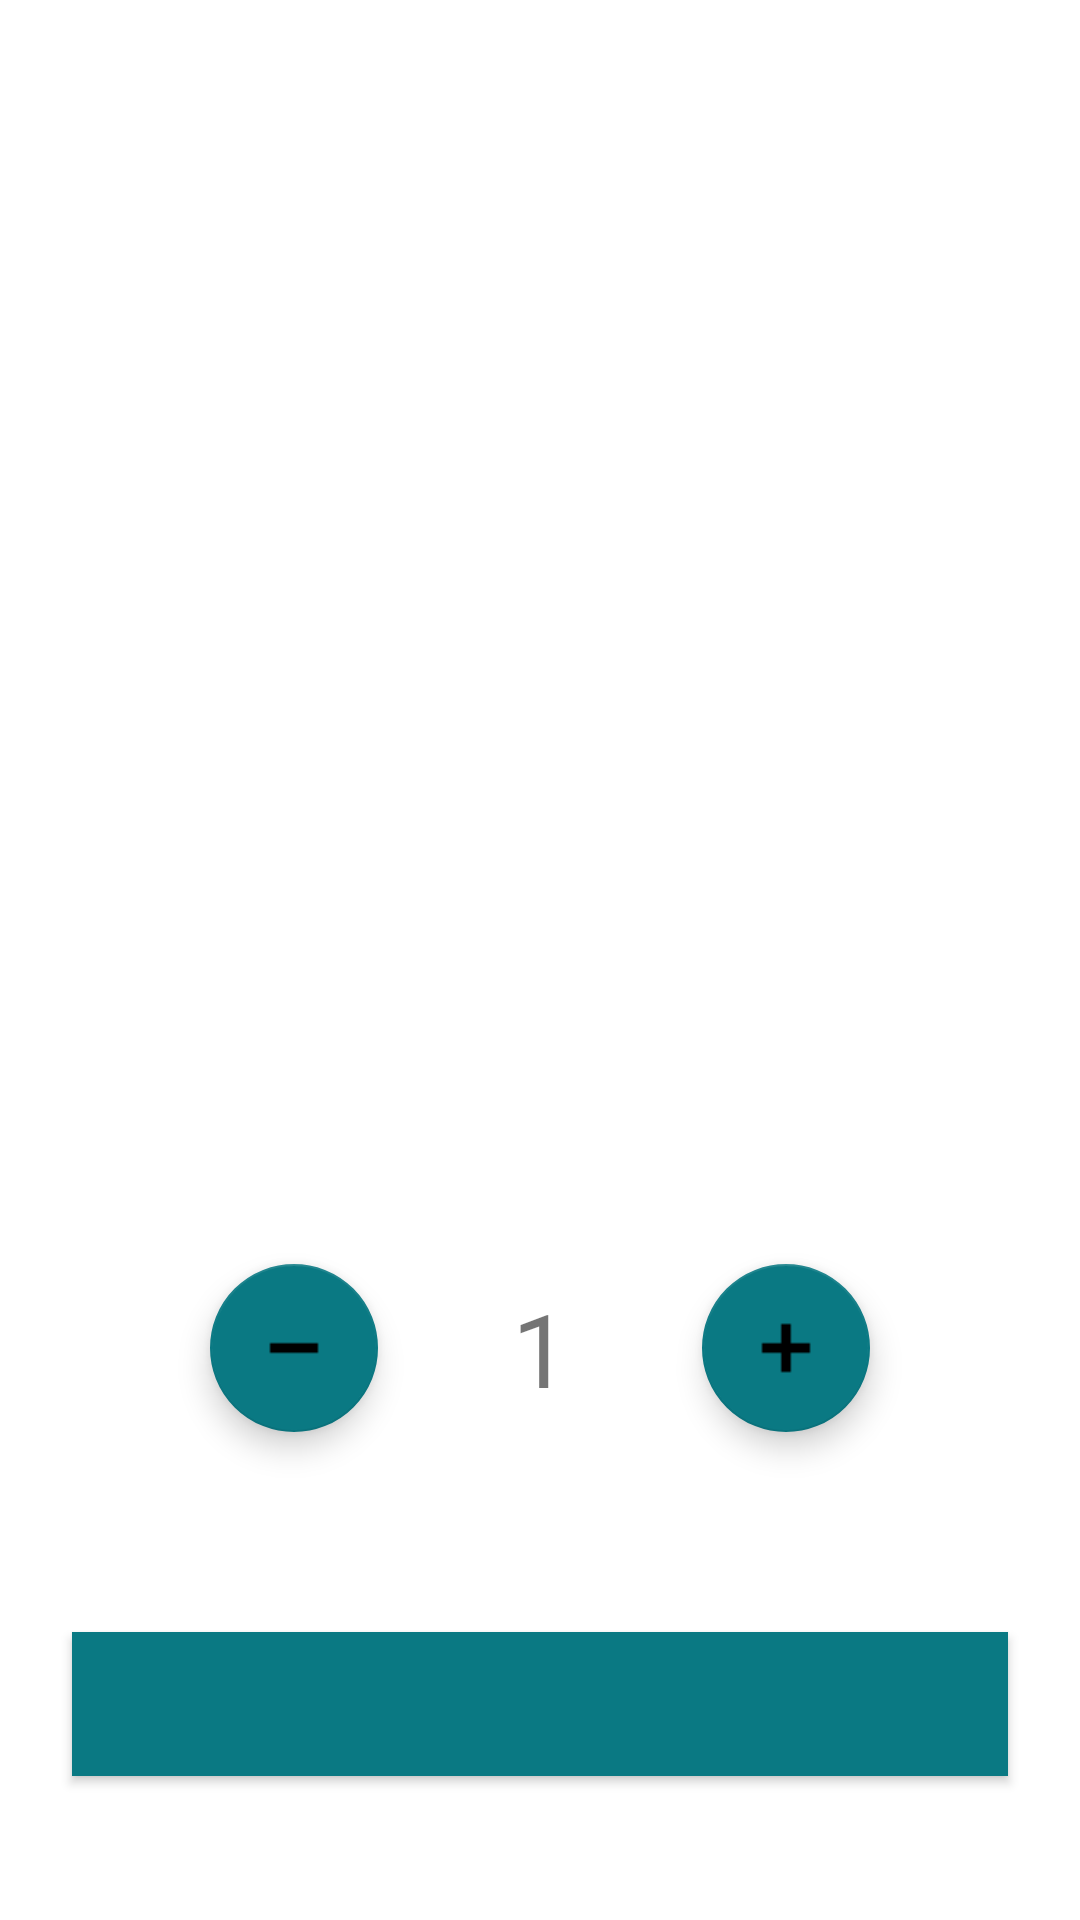

Write the Android layout XML for this screen, with the resource values it uses.
<!-- AndroidManifest.xml: application theme Theme.AndroidERestaurant -->
<!-- res/layout/activity_detail.xml -->
<?xml version="1.0" encoding="utf-8"?>
<androidx.constraintlayout.widget.ConstraintLayout
    xmlns:android="http://schemas.android.com/apk/res/android"
    xmlns:app="http://schemas.android.com/apk/res-auto"
    xmlns:tools="http://schemas.android.com/tools"
    android:layout_width="match_parent"
    android:layout_height="match_parent"
    tools:context=".DetailActivity">

    <TextView
        android:id="@+id/detailTitle"
        android:layout_width="0dp"
        android:layout_height="wrap_content"
        android:layout_marginStart="24dp"
        android:layout_marginTop="24dp"
        android:layout_marginEnd="24dp"
        android:fontFamily="cursive"
        android:textAlignment="center"
        android:textColor="@color/turquoise"
        android:textSize="34sp"
        app:layout_constraintEnd_toEndOf="parent"
        app:layout_constraintStart_toStartOf="parent"
        app:layout_constraintTop_toBottomOf="@+id/dishPhotPager" />

    <androidx.viewpager2.widget.ViewPager2
        android:id="@+id/dishPhotPager"
        android:layout_width="0dp"
        android:layout_height="250dp"
        app:layout_constraintEnd_toEndOf="parent"
        app:layout_constraintStart_toStartOf="parent"
        app:layout_constraintTop_toTopOf="parent" />

    <TextView
        android:id="@+id/dishDescription"
        android:layout_width="0dp"
        android:layout_height="wrap_content"
        android:layout_marginStart="24dp"
        android:layout_marginTop="16dp"
        android:layout_marginEnd="24dp"
        android:fontFamily="sans-serif-medium"
        android:textSize="16sp"
        app:layout_constraintEnd_toEndOf="parent"
        app:layout_constraintStart_toStartOf="parent"
        app:layout_constraintTop_toBottomOf="@+id/detailTitle" />

    <Button
        android:id="@+id/totalButon"
        android:layout_width="match_parent"
        android:layout_height="wrap_content"
        android:layout_marginStart="24dp"
        android:layout_marginEnd="24dp"
        android:layout_marginBottom="48dp"
        android:backgroundTint="@color/turquoise"
        android:padding="10dp"
        android:textColor="@color/white"
        app:layout_constraintBottom_toBottomOf="parent"
        app:layout_constraintEnd_toEndOf="parent"
        app:layout_constraintHorizontal_bias="0.0"
        app:layout_constraintStart_toStartOf="parent"
        tools:ignore="SpeakableTextPresentCheck"
        android:background="@color/turquoise" />

    <com.google.android.material.floatingactionbutton.FloatingActionButton
        android:id="@+id/addBtn"
        android:layout_width="wrap_content"
        android:layout_height="wrap_content"
        android:layout_marginEnd="70dp"
        android:layout_marginBottom="100dp"
        android:clickable="true"
        android:focusable="true"
        android:foreground="@drawable/plus"
        android:tint="@color/white"
        app:backgroundTint="@color/turquoise"
        app:fabSize="normal"
        app:layout_constraintBottom_toBottomOf="parent"
        app:layout_constraintEnd_toEndOf="parent"
        app:layout_constraintTop_toBottomOf="@+id/dishDescription"
        app:srcCompat="@drawable/plus"
        tools:ignore="SpeakableTextPresentCheck" />

    <com.google.android.material.floatingactionbutton.FloatingActionButton
        android:id="@+id/removeBtn"
        android:layout_width="wrap_content"
        android:layout_height="wrap_content"
        android:layout_marginStart="70dp"
        android:layout_marginBottom="100dp"
        android:clickable="true"
        android:focusable="true"
        android:foreground="@drawable/moins"
        android:tint="@color/white"
        app:backgroundTint="@color/turquoise"
        app:layout_constraintBottom_toBottomOf="parent"
        app:layout_constraintStart_toStartOf="parent"
        app:layout_constraintTop_toBottomOf="@+id/dishDescription"
        app:srcCompat="@drawable/moins"
        tools:ignore="SpeakableTextPresentCheck" />

    <TextView
        android:id="@+id/quantiteText"
        android:layout_width="wrap_content"
        android:layout_height="wrap_content"
        android:text="1"
        android:textSize="34sp"
        app:layout_constraintBottom_toBottomOf="@+id/addBtn"
        app:layout_constraintEnd_toEndOf="parent"
        app:layout_constraintStart_toStartOf="parent"
        app:layout_constraintTop_toTopOf="@+id/addBtn" />

</androidx.constraintlayout.widget.ConstraintLayout>
<!-- resources referenced by this layout -->
<resources>
  <color name="turquoise">#0a7983</color>
  <color name="white">#FFFFFFFF</color>
  <!-- drawable moins: png bitmap (drawable, 600 bytes) -->
  <!-- drawable plus: png bitmap (drawable, 618 bytes) -->
  <style name="Theme.AndroidERestaurant" parent="Theme.MaterialComponents.DayNight.DarkActionBar">
          
          <item name="colorPrimary">@color/turquoise</item>
          <item name="colorPrimaryVariant">@color/turquoise</item>
          <item name="colorOnPrimary">@color/white</item>
          
          <item name="colorSecondary">@color/teal_200</item>
          <item name="colorSecondaryVariant">@color/teal_700</item>
          <item name="colorOnSecondary">@color/black</item>
          
          <item name="android:statusBarColor" tools:targetApi="l">?attr/colorPrimaryVariant</item>
          
      </style>
  <color name="teal_200">#FF03DAC5</color>
  <color name="teal_700">#FF018786</color>
  <color name="black">#FF000000</color>
</resources>
